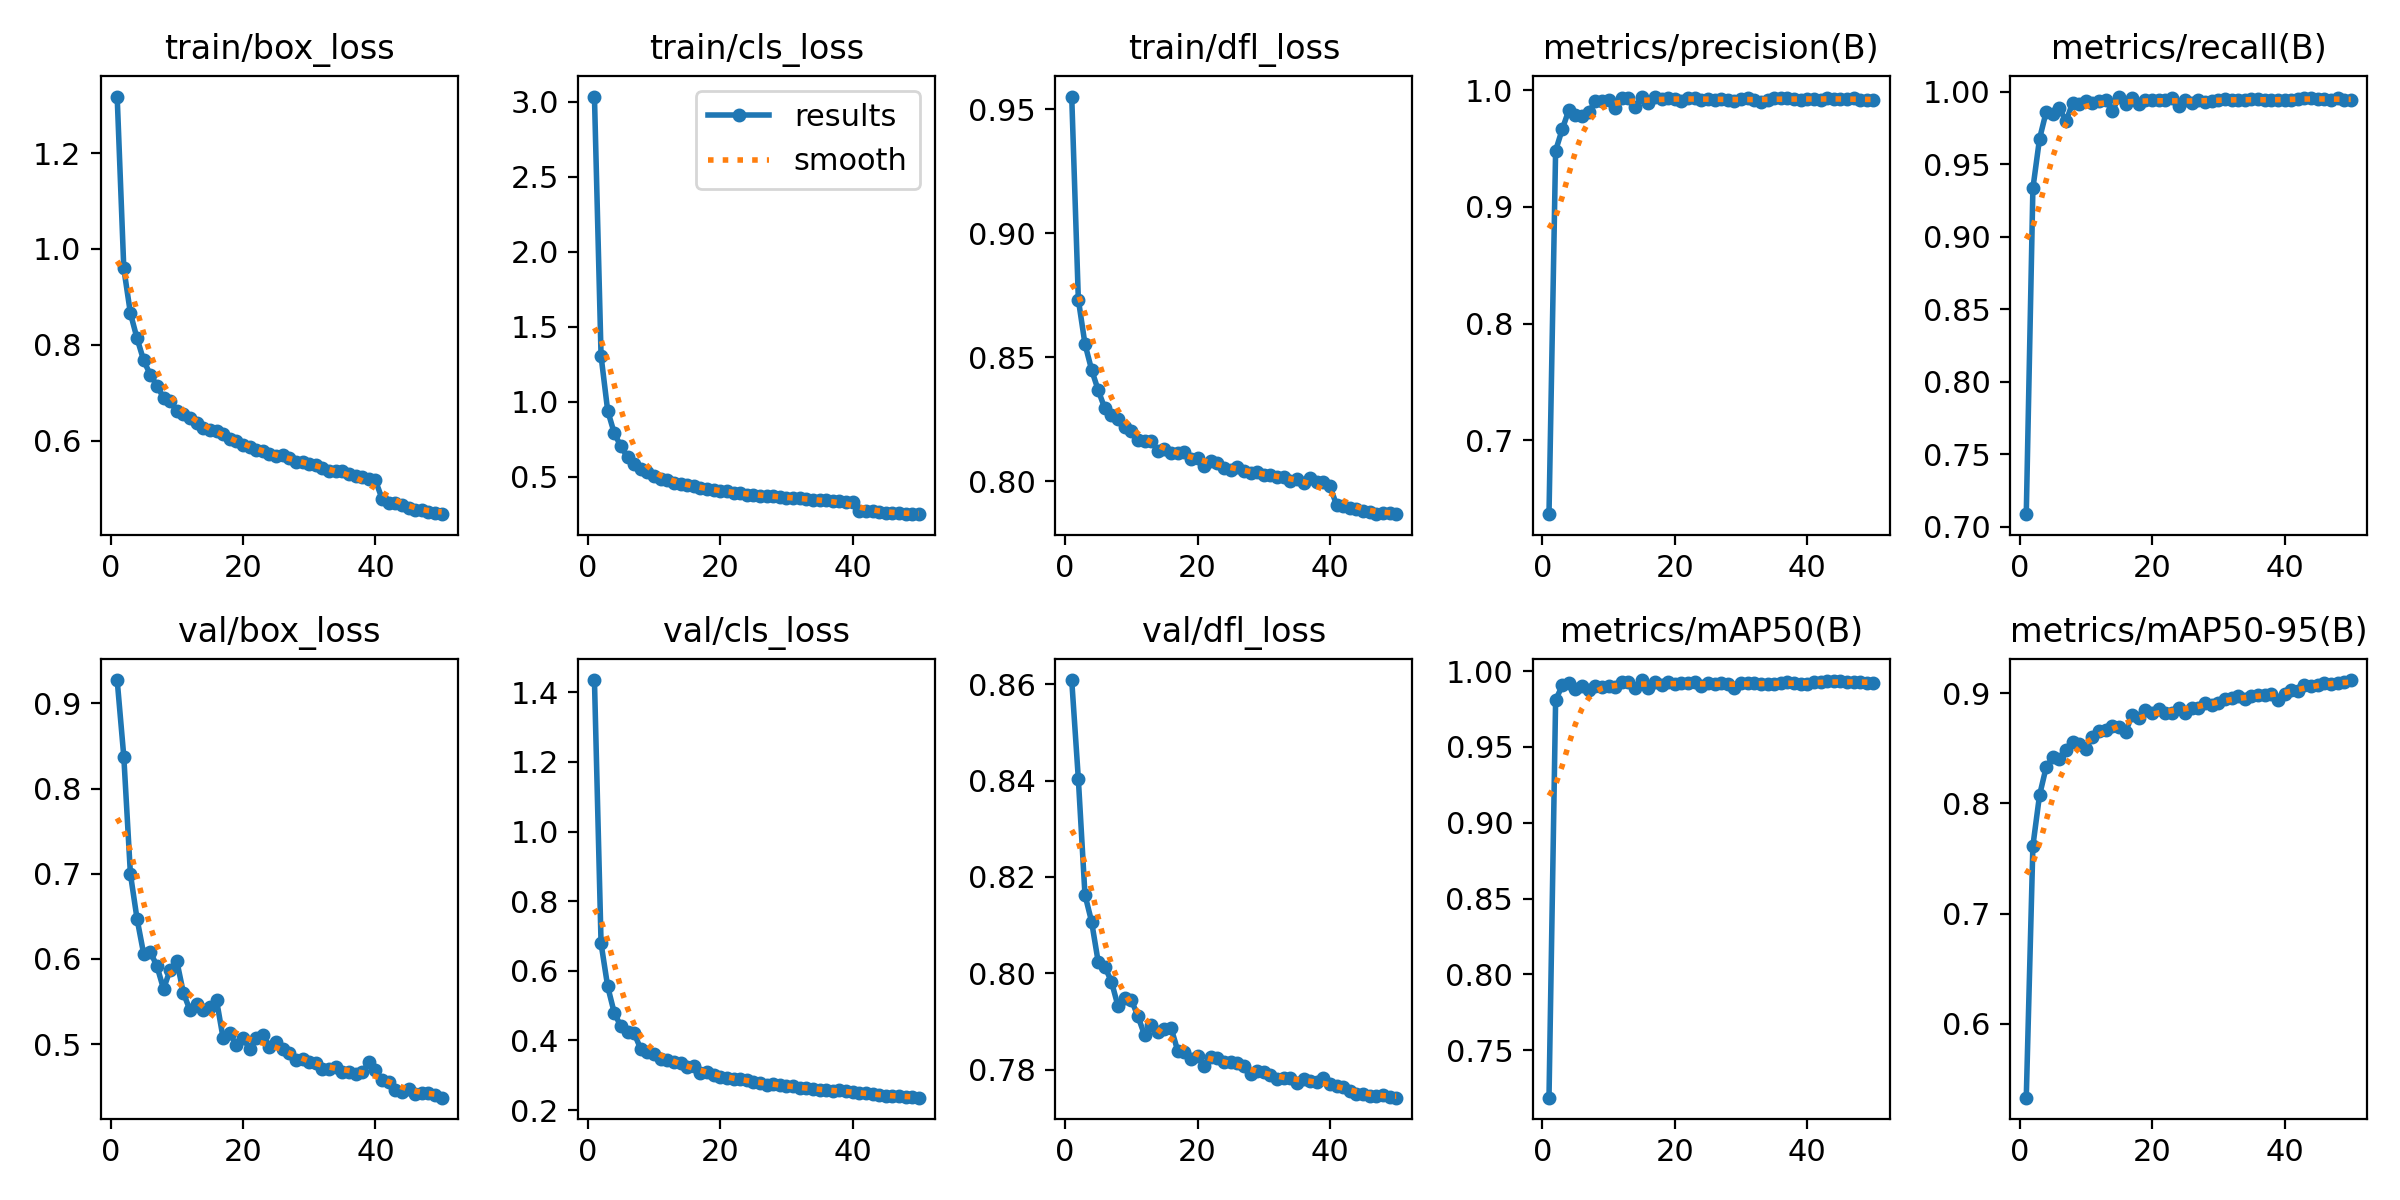

The file beside this chart, header and first rows:
epoch, time, train/box_loss, train/cls_loss, train/dfl_loss, metrics/precision(B), metrics/recall(B), metrics/mAP50(B), metrics/mAP50-95(B), val/box_loss, val/cls_loss, val/dfl_loss, lr/pg0, lr/pg1, lr/pg2
1, 90, 1.318, 3.036, 0.9551, 0.6368, 0.7087, 0.7188, 0.5332, 0.9275, 1.435, 0.8609, 0.0001749, 0.0001749, 0.0001749
2, 178.7, 0.9593, 1.304, 0.8733, 0.9482, 0.9335, 0.9808, 0.7614, 0.8377, 0.6786, 0.8404, 0.0003433, 0.0003433, 0.0003433
3, 260.8, 0.8657, 0.9392, 0.8554, 0.9665, 0.9676, 0.9905, 0.8072, 0.6997, 0.5549, 0.8163, 0.0005047, 0.0005047, 0.0005047
4, 345, 0.8134, 0.7883, 0.845, 0.983, 0.9861, 0.9921, 0.8326, 0.6471, 0.4786, 0.8107, 0.0004948, 0.0004948, 0.0004948
5, 429.9, 0.7673, 0.701, 0.8367, 0.9785, 0.985, 0.9883, 0.8416, 0.606, 0.4401, 0.8024, 0.0004843, 0.0004843, 0.0004843
6, 513, 0.7375, 0.6285, 0.8294, 0.9775, 0.9887, 0.9904, 0.8401, 0.6083, 0.4244, 0.8014, 0.0004739, 0.0004739, 0.0004739
7, 599.5, 0.7148, 0.587, 0.8267, 0.9814, 0.9797, 0.9875, 0.848, 0.5917, 0.4204, 0.7983, 0.0004635, 0.0004635, 0.0004635
8, 682.5, 0.6895, 0.5513, 0.8251, 0.9904, 0.9925, 0.9904, 0.8552, 0.5648, 0.3748, 0.7931, 0.0004531, 0.0004531, 0.0004531
9, 767.4, 0.6827, 0.5289, 0.822, 0.9908, 0.9918, 0.9892, 0.8536, 0.5871, 0.3678, 0.7948, 0.0004427, 0.0004427, 0.0004427
10, 849.5, 0.661, 0.5027, 0.8201, 0.9918, 0.9939, 0.9903, 0.8494, 0.5976, 0.3602, 0.7945, 0.0004323, 0.0004323, 0.0004323
11, 930.2, 0.6554, 0.4864, 0.8166, 0.9843, 0.9925, 0.9897, 0.8605, 0.5601, 0.3455, 0.7911, 0.0004219, 0.0004219, 0.0004219
12, 1017, 0.647, 0.4771, 0.8162, 0.9931, 0.9935, 0.9927, 0.8659, 0.5396, 0.343, 0.7872, 0.0004114, 0.0004114, 0.0004114
13, 1096, 0.6358, 0.4588, 0.8164, 0.9931, 0.9942, 0.9931, 0.8668, 0.5473, 0.3367, 0.7893, 0.000401, 0.000401, 0.000401
14, 1180, 0.6258, 0.4495, 0.8124, 0.9853, 0.9866, 0.989, 0.8697, 0.5401, 0.3338, 0.7877, 0.0003906, 0.0003906, 0.0003906
15, 1263, 0.6224, 0.4416, 0.8129, 0.9946, 0.9969, 0.9941, 0.8696, 0.5437, 0.3222, 0.7883, 0.0003802, 0.0003802, 0.0003802
16, 1349, 0.6205, 0.4351, 0.8116, 0.9895, 0.9914, 0.9891, 0.8646, 0.5517, 0.3253, 0.7887, 0.0003698, 0.0003698, 0.0003698
17, 1432, 0.613, 0.425, 0.8115, 0.9943, 0.9958, 0.9926, 0.8804, 0.5068, 0.3064, 0.7839, 0.0003594, 0.0003594, 0.0003594
18, 1515, 0.6026, 0.4145, 0.8117, 0.9923, 0.9917, 0.9909, 0.8777, 0.5126, 0.3085, 0.7837, 0.0003489, 0.0003489, 0.0003489
19, 1600, 0.5988, 0.4127, 0.8091, 0.993, 0.9946, 0.9927, 0.8843, 0.4984, 0.3006, 0.7823, 0.0003385, 0.0003385, 0.0003385
20, 1681, 0.5916, 0.4017, 0.8095, 0.9925, 0.9942, 0.9916, 0.8816, 0.5068, 0.2961, 0.7828, 0.0003281, 0.0003281, 0.0003281
21, 1764, 0.5859, 0.4015, 0.8064, 0.991, 0.9941, 0.9919, 0.8858, 0.4947, 0.2908, 0.7808, 0.0003177, 0.0003177, 0.0003177
22, 1844, 0.5805, 0.3896, 0.8083, 0.9935, 0.9947, 0.9919, 0.8823, 0.5065, 0.2894, 0.7825, 0.0003073, 0.0003073, 0.0003073
23, 1933, 0.5778, 0.3909, 0.8073, 0.9936, 0.9961, 0.9927, 0.8823, 0.5109, 0.2893, 0.7825, 0.0002969, 0.0002969, 0.0002969
24, 2017, 0.5712, 0.3795, 0.8055, 0.9915, 0.9907, 0.99, 0.8863, 0.4968, 0.2857, 0.7817, 0.0002865, 0.0002865, 0.0002865
25, 2099, 0.5678, 0.3794, 0.8046, 0.9927, 0.9943, 0.9921, 0.8822, 0.5022, 0.2807, 0.7817, 0.000276, 0.000276, 0.000276
26, 2184, 0.57, 0.3733, 0.8057, 0.992, 0.9927, 0.9914, 0.8864, 0.4946, 0.2783, 0.7814, 0.0002656, 0.0002656, 0.0002656
27, 2265, 0.5633, 0.3695, 0.8043, 0.9929, 0.9948, 0.9919, 0.8865, 0.489, 0.2728, 0.7807, 0.0002552, 0.0002552, 0.0002552
28, 2348, 0.5558, 0.3704, 0.8034, 0.9913, 0.9931, 0.9912, 0.8913, 0.4811, 0.2741, 0.7792, 0.0002448, 0.0002448, 0.0002448
29, 2431, 0.5557, 0.3642, 0.8038, 0.991, 0.994, 0.9889, 0.8892, 0.4828, 0.2711, 0.7797, 0.0002344, 0.0002344, 0.0002344
30, 2515, 0.5513, 0.3594, 0.8027, 0.9922, 0.9944, 0.9921, 0.891, 0.4792, 0.2703, 0.7795, 0.000224, 0.000224, 0.000224
31, 2597, 0.549, 0.3575, 0.8025, 0.9936, 0.9954, 0.9921, 0.895, 0.478, 0.2687, 0.7788, 0.0002136, 0.0002136, 0.0002136
32, 2682, 0.5431, 0.3542, 0.8017, 0.9917, 0.9948, 0.9924, 0.8954, 0.4703, 0.2639, 0.7781, 0.0002031, 0.0002031, 0.0002031
33, 2766, 0.5358, 0.3476, 0.8019, 0.99, 0.9946, 0.9916, 0.897, 0.4701, 0.2622, 0.7782, 0.0001927, 0.0001927, 0.0001927
34, 2849, 0.5358, 0.3448, 0.8002, 0.9918, 0.9942, 0.9913, 0.8944, 0.473, 0.2611, 0.7783, 0.0001823, 0.0001823, 0.0001823
35, 2930, 0.5359, 0.3451, 0.8011, 0.9931, 0.995, 0.9918, 0.897, 0.4677, 0.2569, 0.7773, 0.0001719, 0.0001719, 0.0001719
36, 3014, 0.5306, 0.3402, 0.7993, 0.9931, 0.9953, 0.9922, 0.8982, 0.467, 0.2568, 0.778, 0.0001615, 0.0001615, 0.0001615
37, 3095, 0.5264, 0.3396, 0.8011, 0.993, 0.9943, 0.9927, 0.8982, 0.4649, 0.2553, 0.7777, 0.0001511, 0.0001511, 0.0001511
38, 3178, 0.5236, 0.3345, 0.7996, 0.9921, 0.9942, 0.9919, 0.8994, 0.4667, 0.2564, 0.7773, 0.0001407, 0.0001407, 0.0001407
39, 3259, 0.5199, 0.333, 0.7998, 0.9918, 0.9942, 0.9912, 0.8938, 0.4785, 0.2544, 0.7783, 0.0001302, 0.0001302, 0.0001302
40, 3344, 0.5172, 0.3304, 0.7979, 0.9925, 0.9946, 0.9915, 0.8991, 0.4694, 0.2515, 0.7769, 0.0001198, 0.0001198, 0.0001198
41, 3424, 0.4784, 0.2731, 0.7904, 0.9926, 0.9946, 0.9927, 0.9025, 0.4573, 0.2501, 0.7765, 0.0001094, 0.0001094, 0.0001094
42, 3503, 0.4707, 0.2692, 0.79, 0.992, 0.995, 0.9927, 0.9018, 0.4558, 0.2481, 0.7763, 9.89932e-05, 9.89932e-05, 9.89932e-05
43, 3584, 0.469, 0.2678, 0.7894, 0.9931, 0.9958, 0.9934, 0.9071, 0.4466, 0.245, 0.7755, 8.85784e-05, 8.85784e-05, 8.85784e-05
44, 3663, 0.4659, 0.2634, 0.7889, 0.9927, 0.9957, 0.9933, 0.9065, 0.4442, 0.2426, 0.7749, 7.81636e-05, 7.81636e-05, 7.81636e-05
45, 3741, 0.4602, 0.2599, 0.788, 0.9926, 0.9954, 0.9932, 0.9072, 0.4476, 0.241, 0.775, 6.77488e-05, 6.77488e-05, 6.77488e-05
46, 3818, 0.4552, 0.2561, 0.7875, 0.9925, 0.9954, 0.9926, 0.909, 0.4411, 0.2405, 0.7746, 5.7334e-05, 5.7334e-05, 5.7334e-05
47, 3897, 0.4557, 0.2575, 0.7869, 0.9931, 0.9948, 0.9929, 0.9082, 0.4422, 0.2389, 0.7744, 4.69192e-05, 4.69192e-05, 4.69192e-05
48, 3976, 0.4503, 0.2526, 0.7872, 0.992, 0.9956, 0.9931, 0.9094, 0.4426, 0.2376, 0.7747, 3.65044e-05, 3.65044e-05, 3.65044e-05
49, 4054, 0.4484, 0.251, 0.7872, 0.9915, 0.9947, 0.9922, 0.9103, 0.4397, 0.2366, 0.7744, 2.60896e-05, 2.60896e-05, 2.60896e-05
50, 4135, 0.4465, 0.2488, 0.7867, 0.9917, 0.9944, 0.9924, 0.9117, 0.437, 0.2355, 0.7742, 1.56748e-05, 1.56748e-05, 1.56748e-05
